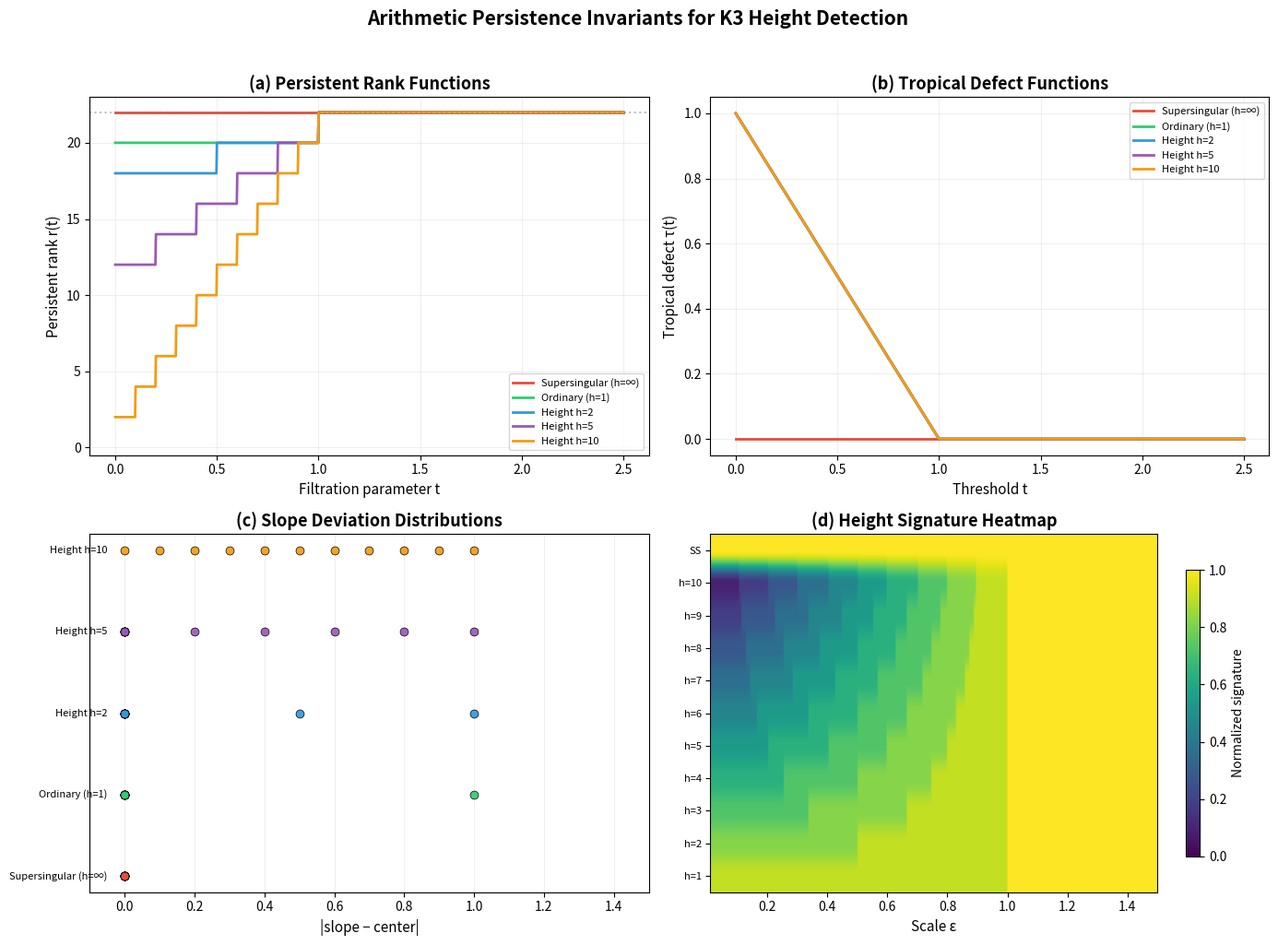

The matplotlib source for this figure:
"""
Visualization: Persistent Rank and Tropical Defect Curves

Visualizes the core invariants of arithmetic persistence theory:
- Persistent rank functions r(t) showing monotone filtration behavior
- Tropical defect functions τ(t) showing supersingular collapse
- Height signature comparison across reduction types

The key insight: supersingular profiles produce flat maximal persistent rank
and identically zero tropical defect, while finite-height profiles show
characteristic jumps whose locations encode the formal Brauer group height.
"""

import numpy as np
import matplotlib
matplotlib.use('Agg')
import matplotlib.pyplot as plt
from matplotlib.patches import FancyBboxPatch

# ---- Inline implementations ----

def height_signature(slopes, center, eps):
    return sum(1 for s in slopes if abs(s - center) <= eps)

def tropical_defect(slopes, center, t):
    if not slopes:
        return 0.0
    return max(max(0.0, abs(s - center) - t) for s in slopes)

# ---- Profile data ----

def supersingular_slopes(n=22):
    return [1.0] * n

def ordinary_slopes():
    return [0.0] + [1.0] * 20 + [2.0]

def height_h_slopes(h):
    slopes = []
    for k in range(1, h + 1):
        slopes.append(1.0 + k / h)
        slopes.append(1.0 - k / h)
    slopes.extend([1.0] * (22 - len(slopes)))
    return slopes

# ---- Build figure ----

center = 1.0
t_vals = np.linspace(0, 2.5, 1000)

profiles = {
    'Supersingular (h=∞)': supersingular_slopes(),
    'Ordinary (h=1)': ordinary_slopes(),
    'Height h=2': height_h_slopes(2),
    'Height h=5': height_h_slopes(5),
    'Height h=10': height_h_slopes(10),
}

colors = ['#e74c3c', '#2ecc71', '#3498db', '#9b59b6', '#f39c12']

fig, axes = plt.subplots(2, 2, figsize=(14, 10))

# Panel 1: Persistent rank curves
ax = axes[0, 0]
for (name, slopes), color in zip(profiles.items(), colors):
    ranks = [height_signature(slopes, center, t) for t in t_vals]
    ax.plot(t_vals, ranks, label=name, color=color, linewidth=2)
ax.set_xlabel('Filtration parameter t', fontsize=11)
ax.set_ylabel('Persistent rank r(t)', fontsize=11)
ax.set_title('(a) Persistent Rank Functions', fontsize=13, fontweight='bold')
ax.legend(fontsize=8, loc='lower right')
ax.grid(True, alpha=0.2)
ax.set_ylim(-0.5, 23)
ax.axhline(y=22, color='gray', linestyle=':', alpha=0.5, label='maximal rank')

# Panel 2: Tropical defect curves
ax = axes[0, 1]
for (name, slopes), color in zip(profiles.items(), colors):
    defects = [tropical_defect(slopes, center, t) for t in t_vals]
    ax.plot(t_vals, defects, label=name, color=color, linewidth=2)
ax.set_xlabel('Threshold t', fontsize=11)
ax.set_ylabel('Tropical defect τ(t)', fontsize=11)
ax.set_title('(b) Tropical Defect Functions', fontsize=13, fontweight='bold')
ax.legend(fontsize=8)
ax.grid(True, alpha=0.2)

# Panel 3: Slope distributions
ax = axes[1, 0]
for i, (name, slopes) in enumerate(profiles.items()):
    y_offset = i * 0.4
    devs = sorted([abs(s - center) for s in slopes])
    ax.scatter(devs, [y_offset] * len(devs), color=colors[i], s=40, alpha=0.7,
              zorder=5, edgecolors='black', linewidth=0.5)
    ax.annotate(name, (-0.05, y_offset), fontsize=8, ha='right', va='center')
ax.set_xlabel('|slope − center|', fontsize=11)
ax.set_title('(c) Slope Deviation Distributions', fontsize=13, fontweight='bold')
ax.set_yticks([])
ax.grid(True, alpha=0.2, axis='x')
ax.set_xlim(-0.1, 1.5)

# Panel 4: Classification phase diagram
ax = axes[1, 1]
heights = list(range(1, 11)) + [0]  # 0 = supersingular
eps_range = np.linspace(0.01, 1.5, 200)

phase_data = np.zeros((len(heights), len(eps_range)))
for i, h in enumerate(heights):
    if h == 0:
        slopes = supersingular_slopes()
    else:
        slopes = height_h_slopes(h)
    for j, eps in enumerate(eps_range):
        sig = height_signature(slopes, center, eps)
        phase_data[i, j] = sig / 22.0

im = ax.imshow(phase_data, aspect='auto', origin='lower',
              extent=[eps_range[0], eps_range[-1], -0.5, len(heights)-0.5],
              cmap='viridis', vmin=0, vmax=1)
ax.set_yticks(range(len(heights)))
ax.set_yticklabels([f'h={h}' if h > 0 else 'SS' for h in heights], fontsize=8)
ax.set_xlabel('Scale ε', fontsize=11)
ax.set_title('(d) Height Signature Heatmap', fontsize=13, fontweight='bold')
plt.colorbar(im, ax=ax, label='Normalized signature', shrink=0.8)

plt.suptitle('Arithmetic Persistence Invariants for K3 Height Detection',
            fontsize=15, fontweight='bold', y=1.02)
plt.tight_layout()
plt.savefig('viz_persistence_curves.png', dpi=150, bbox_inches='tight')
print("Saved: viz_persistence_curves.png")
plt.close()
